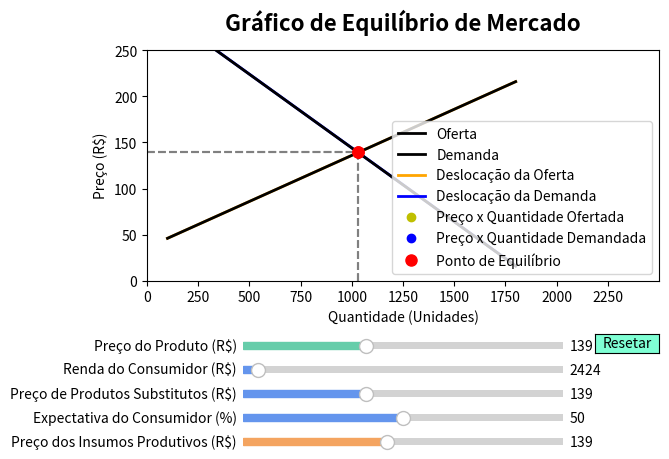

Write the Python code that produced this figure.
import numpy as np
import matplotlib.pyplot as plt
from matplotlib.widgets import Slider, Button

# Define os parâmetros iniciais
preco_init = 139
renda_init = 2424
outros_produtos_init = 139
expectativa_init = 50
insumos_init = 139
desloc_oferta_init = 0
desloc_demanda_init = 0

# Define a função de oferta
def oferta(quantidade):
    return 36 + 0.1 * quantidade

# Define a função que calcula a deslocação da oferta
def desloc_oferta(quantidade, preco, insumos):
    return oferta(quantidade) - (1 * preco) + (1 * insumos)

# Define a função de demanda
def demanda(quantidade):
    return 304 - 0.16 * quantidade

# Define a função que calcula a deslocação da demanda
def desloc_demanda(quantidade, preco, renda, outros_produtos, expectativa):
    return demanda(quantidade) - (1 * preco) + (0.005 * renda - 112) + (1 * outros_produtos) + (3 * expectativa - 50)

# Cria a figura e a linha/reta a ser manipulada
fig, ax = plt.subplots()
ax.set_xlabel('Quantidade (Unidades)')
ax.set_ylabel('Preço (R$)')
ax.set_xlim([0, 2500])
ax.set_ylim([0, 250])
ax.set_xticks(np.arange(0, 2500, 250))

# Plotagem da função de deslocação da oferta inicial
quantidade = np.linspace(100, 1800, 5000)
desloc_oferta_reta, = ax.plot(quantidade, desloc_oferta(quantidade, preco_init, insumos_init), color='orange', lw=2)

# Plotagem da função de oferta
oferta_reta, = ax.plot(quantidade, oferta(quantidade), color='black', lw=2)

# Plotagem da função de deslocação da demanda inicial
quantidade = np.linspace(100, 1800, 5000)
desloc_demanda_reta, = ax.plot(quantidade, desloc_demanda(quantidade, preco_init, renda_init, outros_produtos_init, expectativa_init), color='blue', lw=2)

# Plotagem da função de demanda
demanda_reta, = ax.plot(quantidade, demanda(quantidade), color='black', lw=2)

# Título do gráfico e ajuste do espaço para os sliders
plt.title('Gráfico de Equilíbrio de Mercado', y=1.05, fontsize=16, weight='bold')
fig.subplots_adjust(left=0.1, bottom=0.4)

# Cria um slider horizontal para controlar o preço do produto
axpreco = fig.add_axes([0.25, 0.25, 0.5, 0.03])
slider_preco = Slider(
    ax=axpreco,
    label='Preço do Produto (R$)',
    valmin=45,
    valmax=290,
    valinit=preco_init,
    valstep=0.01,
    color = 'mediumaquamarine'
)

# Cria um slider horizontal para controlar a renda do consumidor
axrenda = fig.add_axes([0.25, 0.20, 0.5, 0.03])
slider_renda = Slider(
    ax=axrenda,
    label='Renda do Consumidor (R$)',
    valmin=100,
    valmax=50000,
    valinit=renda_init,
    valstep=0.01,
    color = 'cornflowerblue'
)

# Cria um slider horizontal para controlar o preço de produtos substitutos
axoutros_produtos = fig.add_axes([0.25, 0.15, 0.5, 0.03])
slider_outros_produtos = Slider(
    ax=axoutros_produtos,
    label='Preço de Produtos Substitutos (R$)',
    valmin=45,
    valmax=290,
    valinit=outros_produtos_init,
    valstep=0.01,
    color = 'cornflowerblue'
)

# Cria um slider horizontal para controlar a expectativa do consumidor
axexpectativa = fig.add_axes([0.25, 0.10, 0.5, 0.03])
slider_expectativa = Slider(
    ax=axexpectativa,
    label='Expectativa do Consumidor (%)',
    valmin=0,
    valmax=100,
    valinit=expectativa_init,
    valstep=0.01,
    color = 'cornflowerblue'
)

# Cria um slider horizontal para controlar o preço dos insumos
axinsumos = fig.add_axes([0.25, 0.05, 0.5, 0.03])
slider_insumos = Slider(
    ax=axinsumos,
    label='Preço dos Insumos Produtivos (R$)',
    valmin=15,
    valmax=290,
    valinit=insumos_init,
    valstep=0.01,
    color = 'sandybrown'
)

# Função que encontra o ponto de equilíbrio entre as retas de oferta e demanda
def encontrar_equilibrio():
    quantidade = np.linspace(0, 2500, 5000)
    desloc_oferta_val = desloc_oferta(quantidade, 139, slider_insumos.val)
    desloc_demanda_val = desloc_demanda(quantidade, 139, slider_renda.val, slider_outros_produtos.val, slider_expectativa.val)
    equilibrio_index = np.argmin(np.abs(desloc_oferta_val - desloc_demanda_val))
    return quantidade[equilibrio_index], desloc_oferta_val[equilibrio_index]
equilibrio_x, equilibrio_y = encontrar_equilibrio()

# Função a ser chamada toda vez que o valor de um slider muda
def update(val):
    if val == slider_preco.val:
        # Atualiza os pontos na reta de oferta e demanda
        ponto_oferta1.set_data([quantidade[np.abs(oferta(quantidade) - slider_preco.val).argmin()]], [slider_preco.val])

        ponto_demanda1.set_data([quantidade[np.abs(demanda(quantidade) - slider_preco.val).argmin()]], [slider_preco.val])
        
    if slider_renda.val != slider_renda.valinit or slider_outros_produtos.val != slider_outros_produtos.valinit or slider_expectativa.val != slider_expectativa.valinit or slider_insumos.val != slider_insumos.valinit:
        # Atualiza a função de deslocação da oferta e demanda
        desloc_oferta_reta.set_ydata(desloc_oferta(quantidade, 139, slider_insumos.val))

        desloc_demanda_reta.set_ydata(desloc_demanda(quantidade, 139, slider_renda.val, slider_outros_produtos.val, slider_expectativa.val))
	
    # Atualiza o ponto na reta de deslocação da oferta e demanda
    ponto_oferta2.set_data([desloc_oferta_init + desloc_oferta_reta.get_xdata()[np.abs(desloc_oferta_reta.get_ydata() - slider_preco.val).argmin()]], [slider_preco.val])

    ponto_demanda2.set_data([desloc_demanda_init + desloc_demanda_reta.get_xdata()[np.abs(desloc_demanda_reta.get_ydata() - slider_preco.val).argmin()]], [slider_preco.val])
    
    # Atualiza o ponto de equilíbrio
    equilibrio_x, equilibrio_y = encontrar_equilibrio()
    ponto_equilibrio2.set_data([equilibrio_x], [equilibrio_y])
    
    # Atualiza os stemplots verticais
    stem_vertical2.set_xdata([equilibrio_x] * 2)
    stem_vertical2.set_ydata([0, equilibrio_y])
    
    # Atualiza os stemplots horizontais
    stem_horizontal2.set_xdata([0, equilibrio_x])
    stem_horizontal2.set_ydata([equilibrio_y] * 2)
    
    fig.canvas.draw_idle()

# Registra a função de atualização com cada slider
slider_preco.on_changed(update)
slider_renda.on_changed(update)
slider_outros_produtos.on_changed(update)
slider_expectativa.on_changed(update)
slider_insumos.on_changed(update)

# Cria um botão para resetar os sliders aos valores iniciais
axreset = fig.add_axes([0.8, 0.25, 0.1, 0.04])
button = Button(axreset, 'Resetar', color = 'aquamarine', hovercolor='mediumaquamarine')

def reset(event):
    slider_preco.reset()
    slider_renda.reset()
    slider_outros_produtos.reset()
    slider_expectativa.reset()
    slider_insumos.reset()

    desloc_oferta_init = 0
    desloc_oferta_reta.set_ydata(desloc_oferta(quantidade, preco_init, insumos_init))
    desloc_demanda_init = 0
    desloc_demanda_reta.set_ydata(desloc_demanda(quantidade, preco_init, renda_init, outros_produtos_init, expectativa_init))

    ponto_oferta1.set_data([desloc_oferta_init + desloc_oferta_reta.get_xdata()[np.abs(desloc_oferta_reta.get_ydata() - preco_init).argmin()]], [preco_init])
    ponto_oferta2.set_data([desloc_oferta_init + desloc_oferta_reta.get_xdata()[np.abs(desloc_oferta_reta.get_ydata() - preco_init).argmin()]], [preco_init])

    ponto_demanda1.set_data([desloc_demanda_init + desloc_demanda_reta.get_xdata()[np.abs(desloc_demanda_reta.get_ydata() - preco_init).argmin()]], [preco_init])
    ponto_demanda2.set_data([desloc_demanda_init + desloc_demanda_reta.get_xdata()[np.abs(desloc_demanda_reta.get_ydata() - preco_init).argmin()]], [preco_init])
    
    stem_vertical2.set_xdata([equilibrio_x] * 2)
    stem_vertical2.set_ydata([0, equilibrio_y])
    
    stem_horizontal2.set_xdata([0, equilibrio_x])
    stem_horizontal2.set_ydata([equilibrio_y] * 2)

button.on_clicked(reset)

# Cria os stemplots
stem_vertical1, = ax.plot([equilibrio_x] * 2, [0, equilibrio_y], '--', color='grey')
stem_vertical2, = ax.plot([equilibrio_x] * 2, [0, equilibrio_y], '--', color='grey')
stem_horizontal1, = ax.plot([0, equilibrio_x], [equilibrio_y] * 2, '--', color='grey')
stem_horizontal2, = ax.plot([0, equilibrio_x], [equilibrio_y] * 2, '--', color='grey')

# Plotagem dos pontos de equilíbrio e dos pontos nas retas de oferta/demanda e de deslocação da oferta/demanda
ponto_oferta2, = ax.plot([desloc_oferta_init + desloc_oferta_reta.get_xdata()[np.abs(desloc_oferta_reta.get_ydata() - preco_init).argmin()]], [preco_init], 'yo', markersize=6)
ponto_demanda2, = ax.plot([desloc_demanda_init + desloc_demanda_reta.get_xdata()[np.abs(desloc_demanda_reta.get_ydata() - preco_init).argmin()]], [preco_init], 'bo', markersize=6)

ponto_oferta1, = ax.plot([desloc_oferta_init + desloc_oferta_reta.get_xdata()[np.abs(desloc_oferta_reta.get_ydata() - preco_init).argmin()]], [preco_init], 'ko', markersize=6)
ponto_demanda1, = ax.plot([desloc_demanda_init + desloc_demanda_reta.get_xdata()[np.abs(desloc_demanda_reta.get_ydata() - preco_init).argmin()]], [preco_init], 'ko', markersize=6)

equilibrio_x, equilibrio_y = encontrar_equilibrio()
ponto_equilibrio2, = ax.plot([equilibrio_x], [equilibrio_y], 'ro', markersize=8)
ponto_equilibrio1, = ax.plot([equilibrio_x], [equilibrio_y], 'ro', markersize=8)

# Cria uma legenda para identificar as linhas/retas
ax.legend((oferta_reta, demanda_reta, desloc_oferta_reta, desloc_demanda_reta, ponto_oferta2, ponto_demanda2, ponto_equilibrio2), ('Oferta', 'Demanda', 'Deslocação da Oferta', 'Deslocação da Demanda', 'Preço x Quantidade Ofertada', 'Preço x Quantidade Demandada', 'Ponto de Equilíbrio'))

plt.show()
